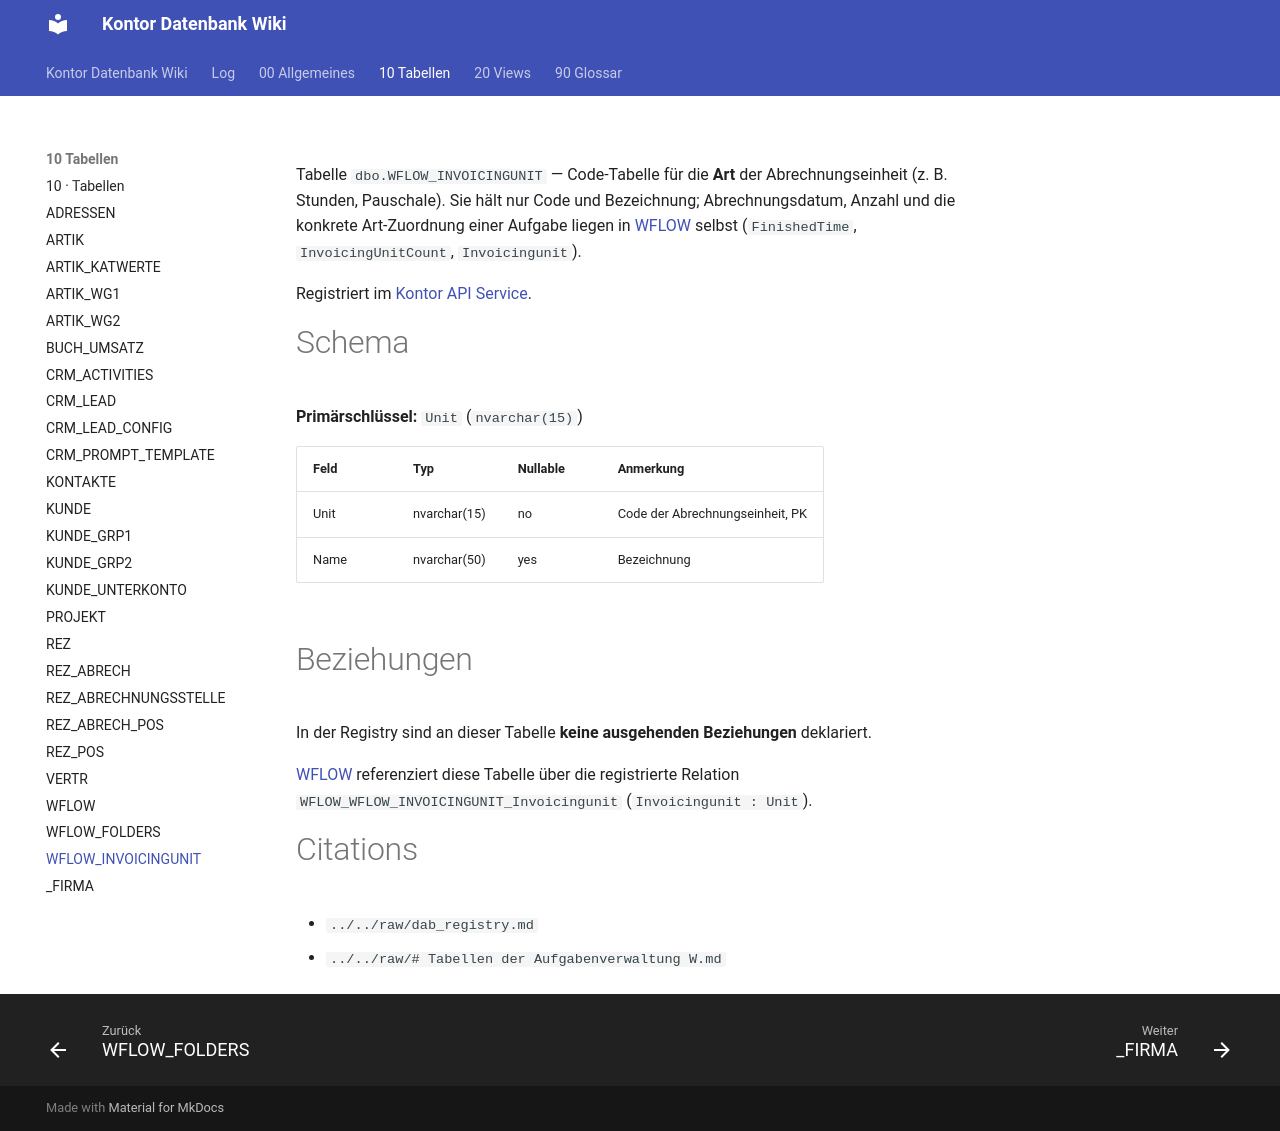

repository: FrankFink/kontor-db-wiki · page: 10-Tabellen/WFLOW_INVOICINGUNIT/index.html · generator: mkdocs

---
type: Entität
title: WFLOW_INVOICINGUNIT
description: Code-Tabelle für Abrechnungseinheiten-Arten; die eigentlichen Abrechnungsdaten liegen in WFLOW.
tags: [tabelle, aufgabenverwaltung, workflow, abrechnung, lookup]
timestamp: 2026-08-02
---

Tabelle `dbo.WFLOW_INVOICINGUNIT` — Code-Tabelle für die **Art** der
Abrechnungseinheit (z. B. Stunden, Pauschale). Sie hält nur Code und Bezeichnung;
Abrechnungsdatum, Anzahl und die konkrete Art-Zuordnung einer Aufgabe liegen in
[WFLOW](<WFLOW.md>) selbst (`FinishedTime`, `InvoicingUnitCount`, `Invoicingunit`).

Registriert im [Kontor API Service](<../00-Allgemeines/kontor-api-service.md>).

# Schema

**Primärschlüssel:** `Unit` (`nvarchar(15)`)

| Feld | Typ | Nullable | Anmerkung |
|------|-----|----------|-----------|
| Unit | nvarchar(15) | no | Code der Abrechnungseinheit, PK |
| Name | nvarchar(50) | yes | Bezeichnung |

# Beziehungen

In der Registry sind an dieser Tabelle **keine ausgehenden Beziehungen** deklariert.

[WFLOW](<WFLOW.md>) referenziert diese Tabelle über die registrierte Relation
`WFLOW_WFLOW_INVOICINGUNIT_Invoicingunit` (`Invoicingunit : Unit`).

# Citations

- `../../raw/dab_registry.md`
- `../../raw/# Tabellen der Aufgabenverwaltung W.md`
